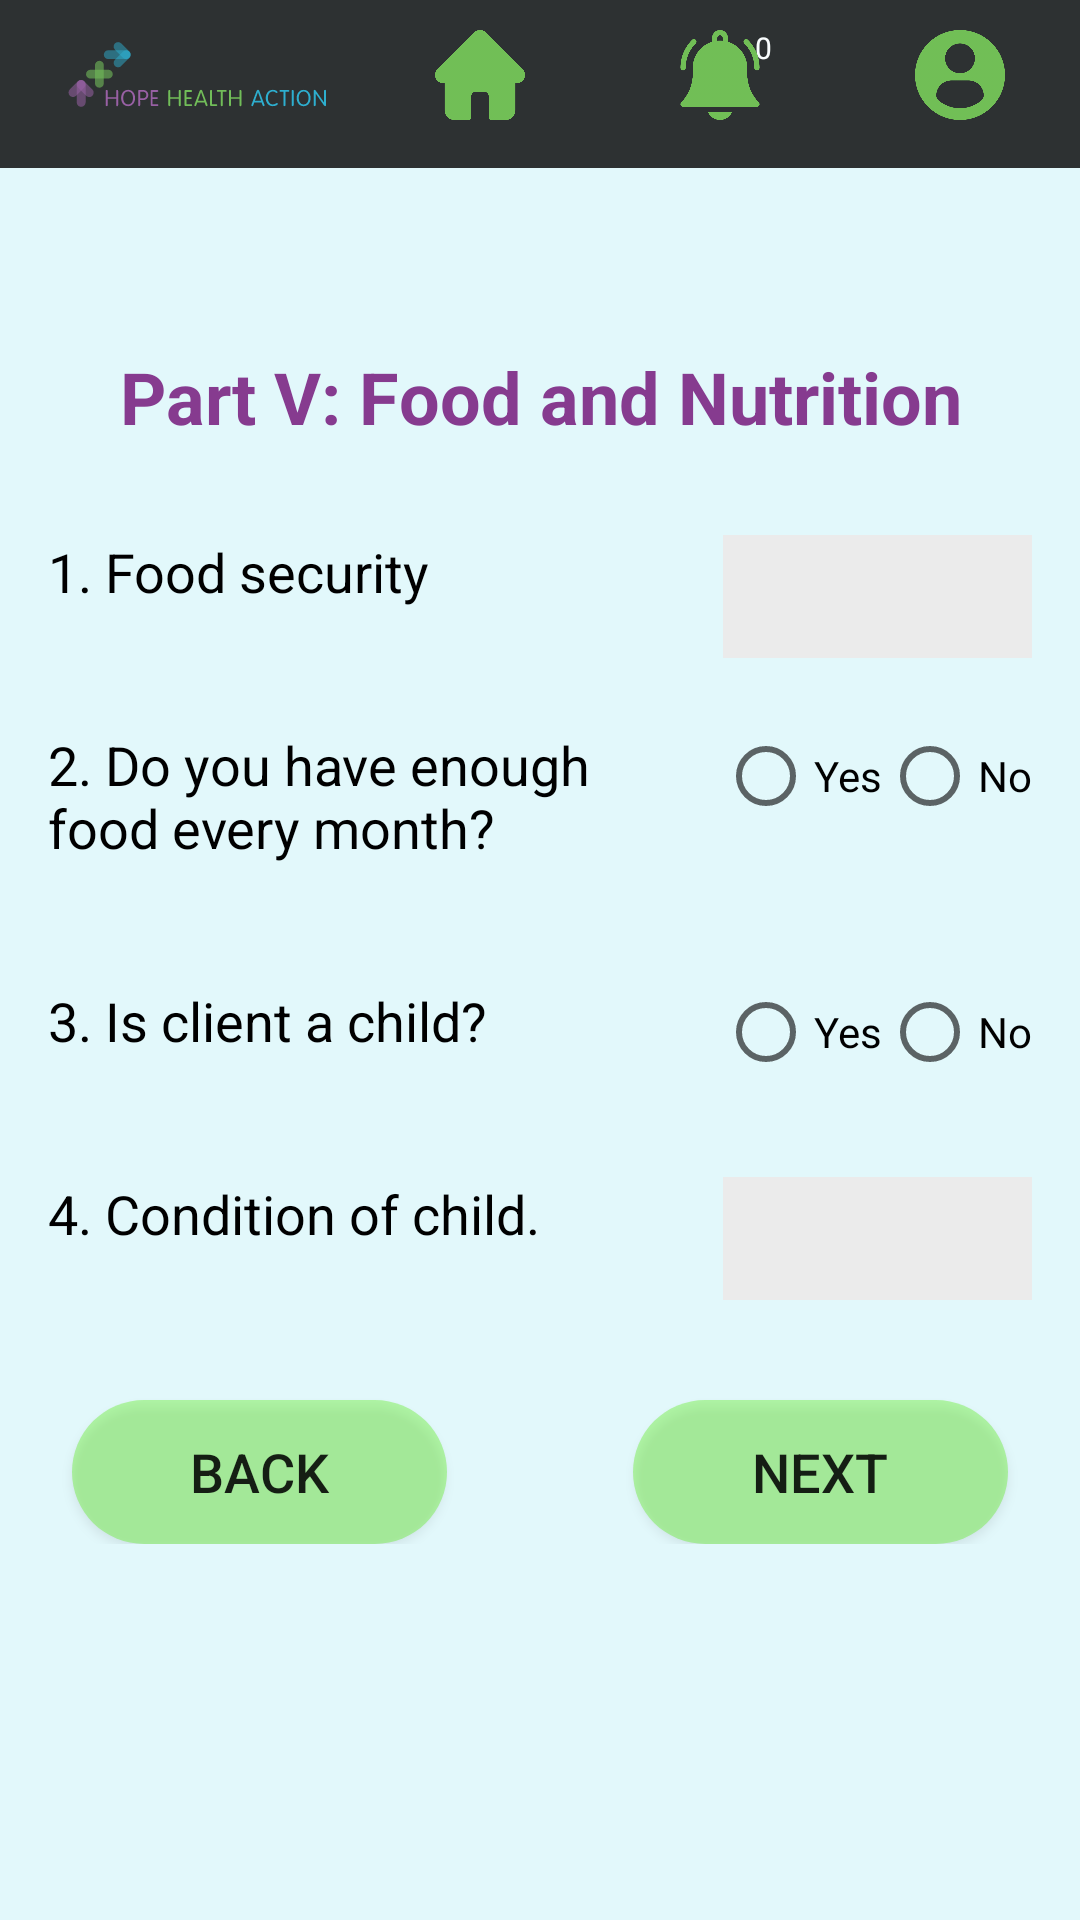

The Android layout XML behind this screen, and the referenced resources:
<!-- AndroidManifest.xml: application theme AppTheme.NoActionBar -->
<!-- res/layout/activity_food_survey.xml -->
<?xml version="1.0" encoding="utf-8"?>
<ScrollView
    xmlns:android="http://schemas.android.com/apk/res/android"
    xmlns:app="http://schemas.android.com/apk/res-auto"
    xmlns:tools="http://schemas.android.com/tools"
    android:background="#1A0FDBFB"
    android:layout_width="fill_parent"
    android:layout_height="fill_parent">

    <androidx.constraintlayout.widget.ConstraintLayout
        android:layout_width="fill_parent"
        android:layout_height="fill_parent"
        tools:context=".UI.BaselineSurvey.FoodSurveyActivity">

        <include
            android:id="@+id/toolbar"
            layout="@layout/activity_tool_bar"
            android:layout_width="match_parent"
            android:layout_height="0dp"
            app:layout_constraintEnd_toEndOf="parent"
            app:layout_constraintStart_toStartOf="parent"
            app:layout_constraintTop_toTopOf="parent" />

        <TextView
            android:id="@+id/textViewfood1"
            android:layout_width="wrap_content"
            android:layout_height="wrap_content"
            android:layout_marginTop="60dp"
            android:text="Part V: Food and Nutrition"
            android:textAppearance="@style/TextAppearance.AppCompat.Large"
            android:textColor="@color/purple"
            android:textSize="24sp"
            android:textStyle="bold"
            app:layout_constraintEnd_toEndOf="parent"
            app:layout_constraintHorizontal_bias="0.504"
            app:layout_constraintStart_toStartOf="parent"
            app:layout_constraintTop_toBottomOf="@+id/toolbar" />

        <TextView
            android:id="@+id/textViewfood2"
            android:layout_width="220dp"
            android:layout_height="wrap_content"
            android:layout_marginStart="16dp"
            android:layout_marginLeft="16dp"
            android:layout_marginTop="30dp"
            android:text="1. Food security"
            android:textColor="@color/black"
            android:textSize="18sp"
            app:layout_constraintStart_toStartOf="parent"
            app:layout_constraintTop_toBottomOf="@+id/textViewfood1" />

        <TextView
            android:id="@+id/textViewfood3"
            android:layout_width="220dp"
            android:layout_height="wrap_content"
            android:layout_marginStart="16dp"
            android:layout_marginLeft="16dp"
            android:layout_marginTop="40dp"
            android:text="2. Do you have enough food every month?"
            android:textColor="@color/black"
            android:textSize="18sp"
            app:layout_constraintStart_toStartOf="parent"
            app:layout_constraintTop_toBottomOf="@+id/textViewfood2" />

        <TextView
            android:id="@+id/textViewfood4"
            android:layout_width="220dp"
            android:layout_height="wrap_content"
            android:layout_marginStart="16dp"
            android:layout_marginLeft="16dp"
            android:layout_marginTop="40dp"
            android:text="3. Is client a child?"
            android:textColor="@color/black"
            android:textSize="18sp"
            app:layout_constraintStart_toStartOf="parent"
            app:layout_constraintTop_toBottomOf="@+id/textViewfood3" />

        <TextView
            android:id="@+id/textViewfood5"
            android:layout_width="220dp"
            android:layout_height="wrap_content"
            android:layout_marginStart="16dp"
            android:layout_marginLeft="16dp"
            android:layout_marginTop="40dp"
            android:text="4. Condition of child."
            android:textColor="@color/black"
            android:textSize="18sp"
            app:layout_constraintStart_toStartOf="parent"
            app:layout_constraintTop_toBottomOf="@+id/textViewfood4" />

        <Spinner
            android:id="@+id/foodSurveySpinner1"
            android:layout_width="103dp"
            android:layout_height="41dp"
            android:layout_marginEnd="16dp"
            android:layout_marginRight="16dp"
            android:background="@color/SpinnerGrey"
            android:popupBackground="@color/SpinnerGrey"
            android:scrollbarThumbHorizontal="@color/SpinnerGrey"
            android:scrollbarThumbVertical="@color/SpinnerGrey"
            android:spinnerMode="dropdown"
            app:layout_constraintEnd_toEndOf="parent"
            app:layout_constraintTop_toTopOf="@+id/textViewfood2" />

        <Spinner
            android:id="@+id/foodSurveySpinner2"
            android:layout_width="103dp"
            android:layout_height="41dp"
            android:layout_marginEnd="16dp"
            android:layout_marginRight="16dp"
            android:background="@color/SpinnerGrey"
            android:popupBackground="@color/SpinnerGrey"
            android:scrollbarThumbHorizontal="@color/SpinnerGrey"
            android:scrollbarThumbVertical="@color/SpinnerGrey"
            android:spinnerMode="dropdown"
            app:layout_constraintEnd_toEndOf="parent"
            app:layout_constraintTop_toTopOf="@+id/textViewfood5" />

        <RadioGroup
            android:id="@+id/foodSurveyRadioGroup1"
            android:layout_width="wrap_content"
            android:layout_height="wrap_content"
            android:layout_marginEnd="16dp"
            android:layout_marginRight="16dp"
            android:orientation="horizontal"
            app:layout_constraintEnd_toEndOf="parent"
            app:layout_constraintTop_toTopOf="@+id/textViewfood3">

            <RadioButton
                android:id="@+id/foodSurveyYesRadio1"
                android:layout_width="wrap_content"
                android:layout_height="wrap_content"
                android:onClick="onRadioButtonClicked"
                android:text="@string/yes">

            </RadioButton>

            <RadioButton
                android:id="@+id/foodSurveyNoRadio1"
                android:layout_width="wrap_content"
                android:layout_height="wrap_content"
                android:onClick="onRadioButtonClicked"
                android:text="@string/no">

            </RadioButton>

        </RadioGroup>

        <RadioGroup
            android:id="@+id/foodSurveyRadioGroup2"
            android:layout_width="wrap_content"
            android:layout_height="wrap_content"
            android:layout_marginEnd="16dp"
            android:layout_marginRight="16dp"
            android:orientation="horizontal"
            app:layout_constraintEnd_toEndOf="parent"
            app:layout_constraintTop_toTopOf="@+id/textViewfood4">

            <RadioButton
                android:id="@+id/foodSurveyYesRadio2"
                android:layout_width="wrap_content"
                android:layout_height="wrap_content"
                android:onClick="onRadioButtonClicked"
                android:text="@string/yes">

            </RadioButton>

            <RadioButton
                android:id="@+id/foodSurveyNoRadio2"
                android:layout_width="wrap_content"
                android:layout_height="wrap_content"
                android:onClick="onRadioButtonClicked"
                android:text="@string/no">

            </RadioButton>

        </RadioGroup>

    <Button
        android:id="@+id/backButtonFoodSurvey"
        android:layout_width="125dp"
        android:layout_height="wrap_content"
        android:layout_alignParentStart="true"
        android:layout_alignParentLeft="true"
        android:layout_alignParentTop="true"
        android:layout_marginStart="24dp"
        android:layout_marginLeft="24dp"
        android:layout_marginTop="50dp"
        android:background="@drawable/rounded_form_buttons"
        android:text="Back"
        android:textSize="18sp"
        app:layout_constraintStart_toStartOf="parent"
        app:layout_constraintTop_toBottomOf="@+id/textViewfood5" />

    <Button
        android:id="@+id/nextButtonFoodSurvey"
        android:layout_width="125dp"
        android:layout_height="wrap_content"
        android:layout_alignParentStart="true"
        android:layout_alignParentLeft="true"
        android:layout_alignParentTop="true"
        android:layout_marginEnd="24dp"
        android:layout_marginRight="24dp"
        android:text="Next"
        android:textSize="18sp"
        android:background="@drawable/rounded_form_buttons"
        app:layout_constraintEnd_toEndOf="parent"
        app:layout_constraintTop_toTopOf="@+id/backButtonFoodSurvey" />
    </androidx.constraintlayout.widget.ConstraintLayout>
</ScrollView>
<!-- res/layout/activity_tool_bar.xml (included above) -->
<?xml version="1.0" encoding="utf-8"?>
<androidx.appcompat.widget.Toolbar xmlns:android="http://schemas.android.com/apk/res/android"
    android:layout_width="match_parent"
    android:layout_height="wrap_content"
    xmlns:app="http://schemas.android.com/apk/res-auto"
    xmlns:tools="http://schemas.android.com/tools"
    android:id="@+id/toolbar"
    android:background="@color/black"
    android:alpha="0.8"
    android:minHeight="?attr/actionBarSize"
    android:theme="?attr/actionBarTheme">

    <RelativeLayout
        android:layout_width="match_parent"
        android:layout_height="match_parent">

        <TextView
            android:id="@+id/cart_badge2"
            android:layout_width="20dp"
            android:layout_height="20dp"
            android:layout_alignStart="@+id/notificationButton"
            android:layout_alignLeft="@+id/notificationButton"
            android:layout_alignEnd="@+id/notificationButton"
            android:layout_alignRight="@+id/notificationButton"
            android:layout_alignBottom="@+id/notificationButton"
            android:layout_alignParentTop="true"
            android:layout_gravity="right|end|top"
            android:layout_marginStart="34dp"
            android:layout_marginLeft="34dp"
            android:layout_marginTop="6dp"
            android:layout_marginEnd="5dp"
            android:layout_marginRight="5dp"
            android:layout_marginBottom="24dp"
            android:background="@drawable/badge_background"
            android:gravity="center"
            android:padding="3dp"
            android:text="0"
            android:textColor="@android:color/white"
            android:textSize="10sp"
            app:drawableTint="#FFFFFF"
            app:layout_constraintBottom_toBottomOf="@+id/dashboard"
            app:layout_constraintEnd_toStartOf="@+id/allClients" />

        <ImageView
            android:layout_width="100dp"
            android:layout_height="50dp"
            android:layout_alignParentStart="true"
            android:layout_alignParentLeft="true"
            android:layout_alignParentTop="true"
            android:layout_gravity="start"
            android:layout_marginStart="0dp"
            android:layout_marginLeft="0dp"
            android:layout_marginTop="0dp"
            app:srcCompat="@drawable/ic_logo_w_text"
            tools:ignore="VectorDrawableCompat" />

        <ImageButton
            android:id="@+id/homeButton"
            android:padding="10dp"

            android:layout_width="60dp"
            android:layout_height="50dp"
            android:layout_alignParentTop="true"
            android:layout_alignParentEnd="true"
            android:layout_alignParentRight="true"
            android:layout_marginTop="0dp"
            android:layout_marginEnd="170dp"
            android:layout_marginRight="170dp"
            android:background="@null"
            android:minWidth="70dp"
            app:srcCompat="@drawable/home"
            android:scaleType="fitCenter"
            tools:layout_editor_absoluteX="174dp" />

        <ImageButton
            android:id="@+id/notificationButton"
            android:layout_width="60dp"
            android:layout_height="50dp"
            android:layout_alignParentTop="true"
            android:layout_alignParentEnd="true"
            android:layout_alignParentRight="true"
            android:layout_marginTop="0dp"
            android:layout_marginEnd="90dp"
            android:layout_marginRight="90dp"
            android:adjustViewBounds="false"
            android:background="@null"
            android:minWidth="70dp"
            android:padding="10dp"
            android:scaleType="fitCenter"
            app:srcCompat="@drawable/bell"
            tools:layout_editor_absoluteX="174dp" />

        <ImageButton
            android:id="@+id/profileButton"
            android:padding="10dp"
            android:layout_width="60dp"
            android:layout_height="50dp"
            android:layout_alignParentTop="true"
            android:layout_alignParentEnd="true"
            android:layout_alignParentRight="true"
            android:layout_gravity="end"
            android:layout_marginTop="0dp"
            android:layout_marginEnd="10dp"
            android:layout_marginRight="10dp"
            android:background="@null"
            android:minWidth="70dp"
            app:srcCompat="@drawable/profile_taskbar"
            android:scaleType="fitCenter"
            tools:layout_editor_absoluteX="174dp" />

    </RelativeLayout>


</androidx.appcompat.widget.Toolbar>
<!-- resources referenced by this layout -->
<resources>
  <color name="SpinnerGrey">#EBEBEB</color>
  <color name="black">#FF000000</color>
  <color name="purple">#863B8F</color>
  <!-- drawable bell: png bitmap (drawable-hdpi, 32193 bytes) -->
  <!-- drawable home: png bitmap (drawable-hdpi, 8386 bytes) -->
  <!-- drawable ic_logo_w_text: vector/xml drawable (drawable, 9076 chars, omitted) -->
  <!-- drawable profile_taskbar: png bitmap (drawable-hdpi, 40746 bytes) -->
  <!-- drawable rounded_form_buttons (drawable) -->
  <?xml version="1.0" encoding="utf-8"?>
  <shape xmlns:android="http://schemas.android.com/apk/res/android">
      <corners android:radius="25dp"/>
      <solid android:color="#6661ED24"/>
  </shape>
  <string name="no">No</string>
  <string name="yes">Yes</string>
  <style name="AppTheme.NoActionBar" parent="Theme.AppCompat.Light.DarkActionBar">
          <item name="windowActionBar">false</item>
          <item name="windowNoTitle">true</item>
          <item name="android:windowFullscreen">true</item>
      </style>
</resources>
